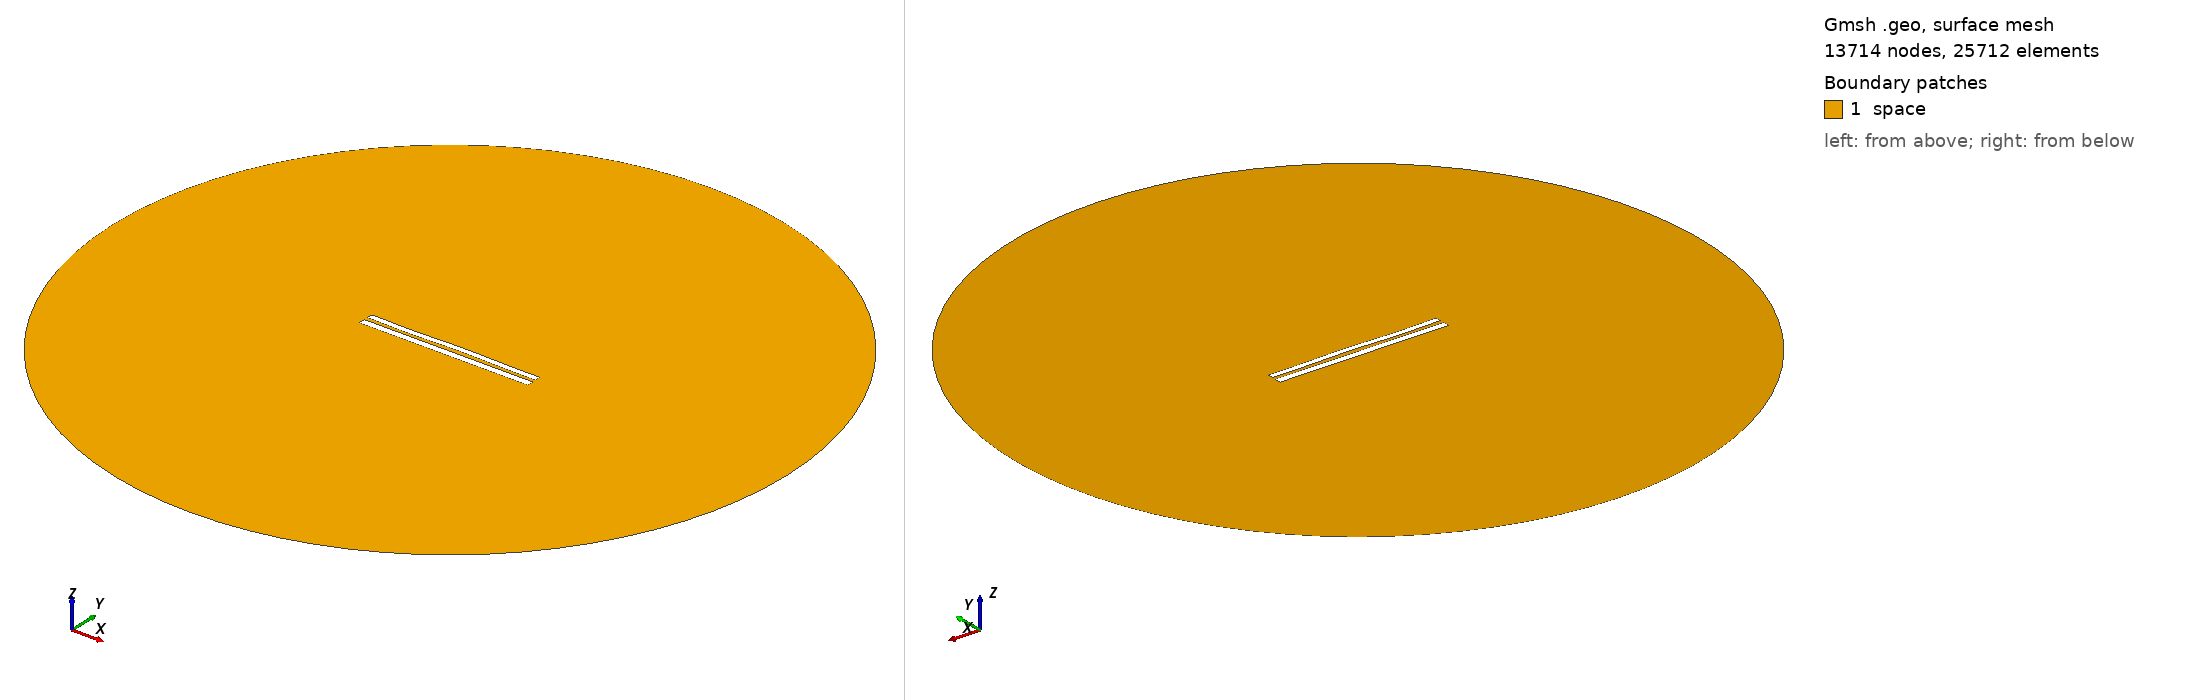

Gmsh geometry script, surface-meshed: 13714 nodes, 25712 surface elements. Boundary patches (legend numbers): 1 space. Left view from above one corner, right view from below the opposite corner. Legend entries are the model's physical surfaces. The drawing asked Gmsh for element sizes between 1% and 20% of the model's largest extent; the script's own settings can give other sizes.

=== 8326.geo (drawn) ===
//---------------------------------------
// Geometry kernel
//---------------------------------------

SetFactory("OpenCASCADE");



//---------------------------------------
// Parameters of the geometry
//---------------------------------------

// Overetch of the upper plate
overetch = 0.25;

// Distance between the plates
distance = 2.25;

// Discretization over the x axis (for the deformation)
nx = 50; 

// Length of the plate
L = 100 - overetch; 

// Number of modes
n = 4; 

// 1st mode coefficient
coeff(1) = -0.075;
beta(1) = 0.596864 * 3.1415926535 / L;

// 2nd mode coefficient
coeff(2) = 0.07499999999999998;
beta(2) = 1.49418 * 3.1415926535 / L;

// 3rd mode coefficient
coeff(3) = -0.15;
beta(3) = 2.50025 * 3.1415926535 / L;

// 4th mode coefficient
coeff(4) = -0.15;
beta(4) = 3.49999 * 3.1415926535 / L;



//---------------------------------------
// Upper plate (deformed rectangle)
//---------------------------------------

// Coordiantes of the upper plate
xmin = -50;
xmax = 50 - overetch;

// Height of the upper plate
yheight = 4 - 2 * overetch;

// Indexes of the points
UpperID[] = {};
LowerID[] = {};
LeftID[] = {};
RightID[] = {};

// Point index
p = 1;

// Horizontal edges
For i In {1:nx}
    x = xmin + (i-1)*(xmax - xmin)/(nx-1);

    y_bottom = distance / 2 + overetch;
    For j In {1:n}
        C = (Cosh(beta(j)*L) + Cos(beta(j)*L)) / (Sinh(beta(j)*L) + Sin(beta(j)*L));
        y_bottom  = y_bottom + coeff(j) * (Cosh(beta(j)*(x+50)) - Cos(beta(j)*(x+50)) - C * (Sinh(beta(j)*(x+50)) - Sin(beta(j)*(x+50))));
    EndFor

    y_top = y_bottom + yheight;

    Point(p) = {x, y_top, 0, 1.0};
    UpperID[i] = p;
    p = p + 1;

    Point(p) = {x, y_bottom, 0, 1.0};
    LowerID[i] = p;
    p = p + 1;
EndFor

// Create point lists
UpperPts[] = {}; LowerPts[] = {};
For i In {1:nx}
  UpperPts[] += {UpperID[i]};
  LowerPts[] += {LowerID[i]};
EndFor

// Build splines
Spline(1) = {UpperPts[]};
Spline(2) = {LowerPts[]};
Line(3) = {LowerPts[nx-1], UpperPts[nx-1]};
Line(4) = {LowerPts[0], UpperPts[0]};

// Build the plane surface
Curve Loop(1) = {2, 3, -1, -4};
Plane Surface(1) = {1};



//---------------------------------------
// Lower plate (rectangle)
//---------------------------------------

// Vertices
Point(1001) = {-50, -1, 0, 1.0};
Point(1002) = { 50, -1, 0, 1.0};
Point(1003) = { 50,  -5, 0, 1.0};
Point(1004) = {-50,  -5, 0, 1.0};

// Edges
Line(5) = {1001, 1002};
Line(6) = {1002, 1003};
Line(7) = {1003, 1004};
Line(8) = {1004, 1001};

// Plane surface
Line Loop(2) = {5, 6, 7, 8};
Plane Surface(2) = {2}; 



//---------------------------------------
// Outer (fictious) boundary
//---------------------------------------

// Points
Point(1005) = {0, 0, 0};       // Center
Point(1006) = {200, 0, 0};     // Start point
Point(1007) = {0, 200, 0};     // 90 degrees
Point(1008) = {-200, 0, 0};    // 180 degrees
Point(1009) = {0, -200, 0};    // 270 degrees

// Circle arcs (each needs start, center, end)
Circle(9) = {1006, 1005, 1007};
Circle(10) = {1007, 1005, 1008};
Circle(11) = {1008, 1005, 1009};
Circle(12) = {1009, 1005, 1006};

// Plane surface for the entire domain
Curve Loop(3) = {9, 10, 11, 12};
Surface(3) = {3};

// Subtract the plates from the whole domain to obtain the actual domain where we want to solve the equations
BooleanDifference{ Surface{3}; Delete; }{ Surface{1}; Surface{2}; Delete; }




//---------------------------------------
// Transfinite Lines/Curves
//---------------------------------------

// Set the number of points on the boundaries
r = 7;

// Plates
Transfinite Curve {1, 2} = 50*r Using Progression 1;
Transfinite Curve {3, 4} = 2*r Using Progression 1;
Transfinite Line {5, 7} = 50*r Using Progression 1;
Transfinite Line {6, 8} = 2*r Using Progression 1;

// Outer boundary
Transfinite Line {9, 10, 11, 12} = 20 Using Progression 1;



//---------------------------------------
// Physical groups
//---------------------------------------                

// Physical curves (boundaries)
Physical Line("force_segment", 10) = {2};
Physical Line("upper_plate", 11) = {1, 3, 4};
Physical Line("lower_plate", 12) = {5, 6, 7, 8};
Physical Line("boundary", 20) = {9, 10, 11, 12};

// Physical Surfaces
Physical Surface("space", 30) = {3};



//---------------------------------------
// 6. Generate the Mesh
//---------------------------------------

// 2D mesh generation
Mesh 2;
